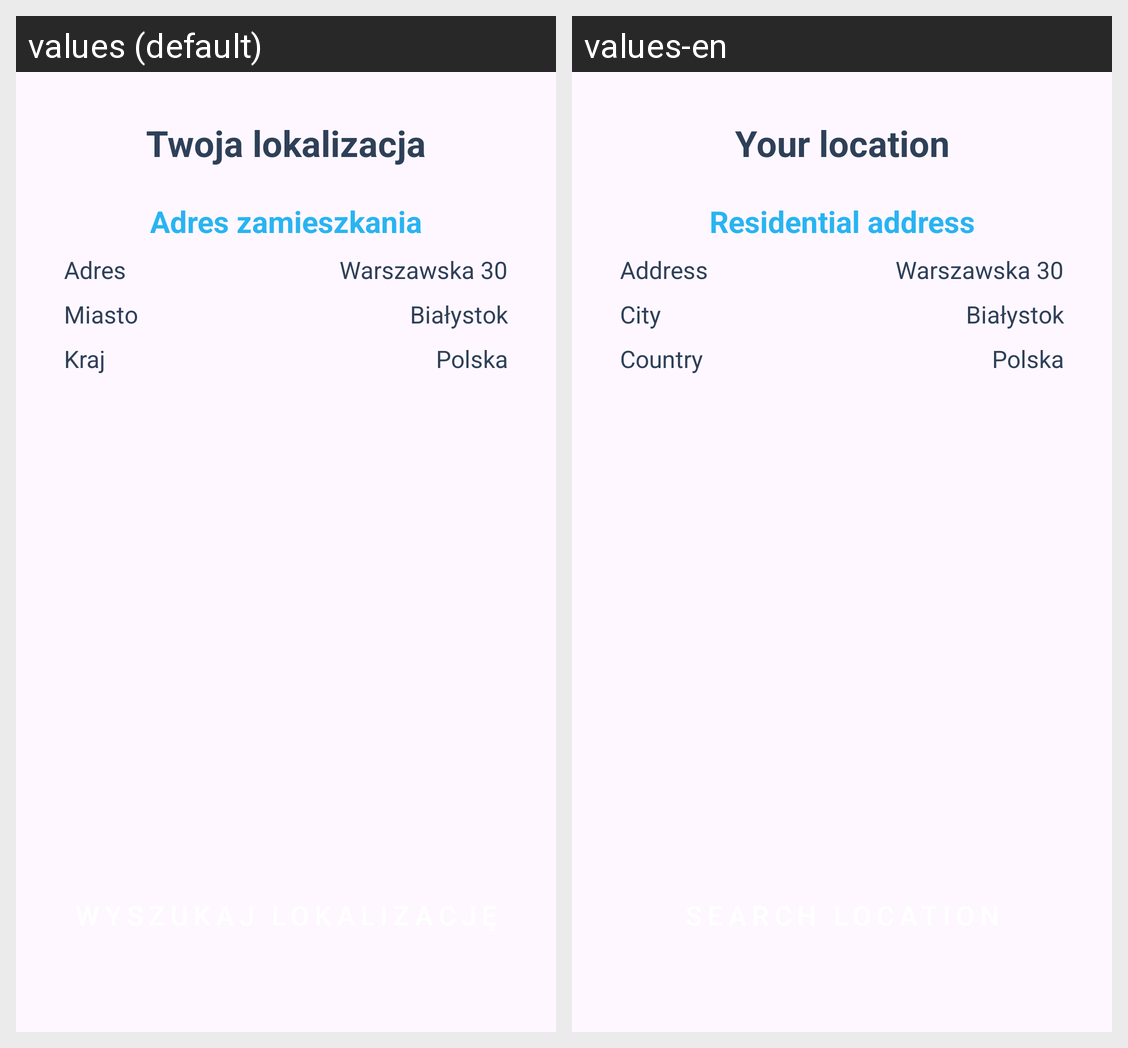

Strings drawn on this Android screen and how each of the app's shown locales translates them:
Android screen res/layout/activity_geolocation.xml rendered under 2 locales, left to right: values (default), values-en. Device: Nexus 5 (rendered at 1080×1920; each locale shown at half size, 540×960, under a caption strip naming it); theme Theme.Sm_project.
Strings drawn on this screen, with the default value and each locale's value (text and hints the layout hard-codes, and strings that could not be matched under every locale, appear in the picture but are not listed):

location_info
  values: Twoja lokalizacja
  values-en: Your location

address_heading
  values: Adres zamieszkania
  values-en: Residential address

address_info
  values: Adres
  values-en: Address

city_info
  values: Miasto
  values-en: City

country_info
  values: Kraj
  values-en: Country
